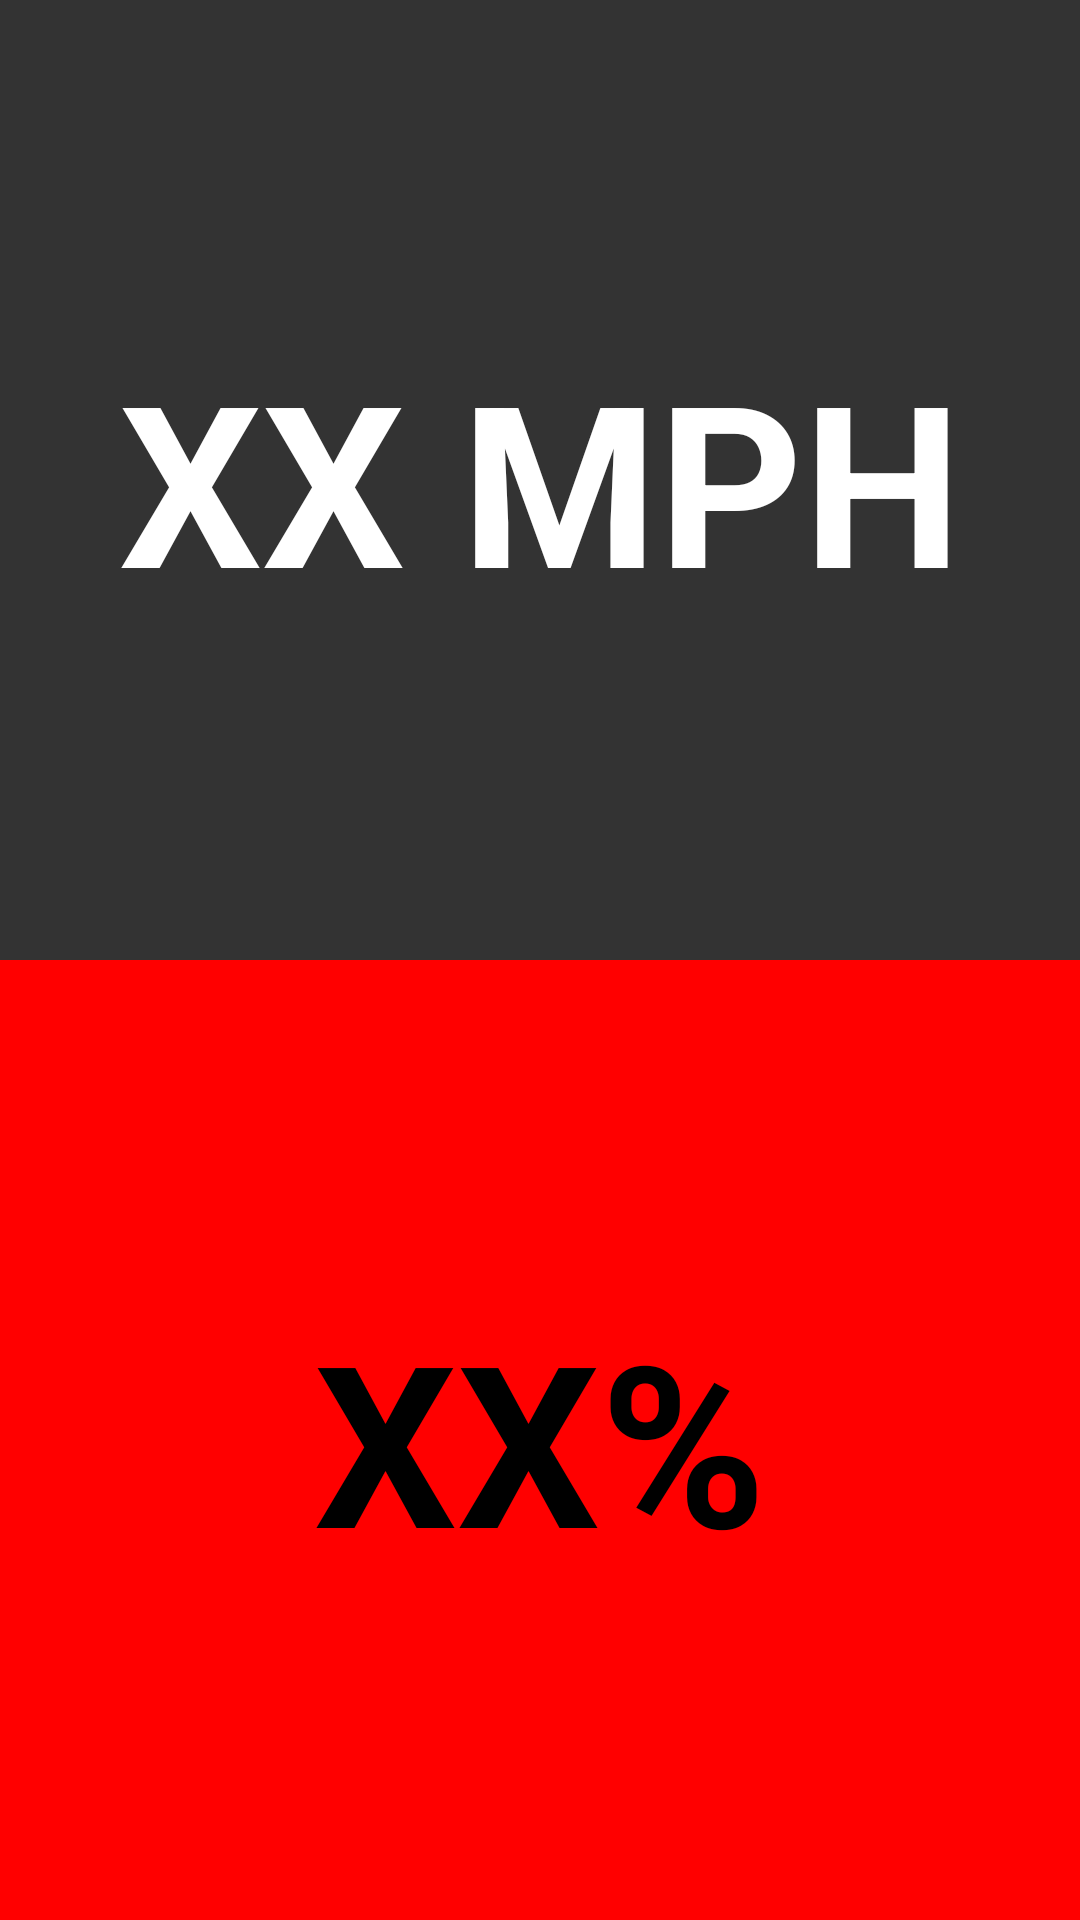

Produce the Android XML layout that renders to this screen, including the resource entries it uses.
<!-- AndroidManifest.xml: application theme Theme.VESCDataLogger -->
<!-- res/layout/fragment_dashboard.xml -->
<?xml version="1.0" encoding="utf-8"?>
<androidx.constraintlayout.widget.ConstraintLayout xmlns:android="http://schemas.android.com/apk/res/android"
    xmlns:app="http://schemas.android.com/apk/res-auto"
    xmlns:tools="http://schemas.android.com/tools"
    android:layout_width="match_parent"
    android:layout_height="match_parent">


    <LinearLayout
        android:layout_width="match_parent"
        android:layout_height="match_parent"
        android:orientation="vertical"
        tools:layout_editor_absoluteX="1dp"
        tools:layout_editor_absoluteY="1dp">

        <TextView
            android:id="@+id/rpmView"
            android:layout_width="match_parent"
            android:layout_height="match_parent"
            android:layout_weight="1"
            android:background="#333333"
            android:gravity="center"
            android:text="XX MPH"
            android:textAlignment="center"
            android:textColor="#FFFFFFFF"
            android:textSize="75sp"
            android:textStyle="bold"
            tools:ignore="TextContrastCheck" />

        <TextView
            android:id="@+id/batteryView"
            android:layout_width="match_parent"
            android:layout_height="match_parent"
            android:layout_weight="1"
            android:background="#FF0000"
            android:gravity="center"
            android:text="XX%"
            android:textAlignment="center"
            android:textColor="#000000"
            android:textSize="75sp"
            android:textStyle="bold" />
    </LinearLayout>

</androidx.constraintlayout.widget.ConstraintLayout>
<!-- resources referenced by this layout -->
<resources>
  <style name="Theme.VESCDataLogger" parent="Theme.MaterialComponents.DayNight.DarkActionBar">
          
          <item name="colorPrimary">@color/purple_500</item>
          <item name="colorPrimaryVariant">@color/purple_700</item>
          <item name="colorOnPrimary">@color/white</item>
          
          <item name="colorSecondary">@color/teal_200</item>
          <item name="colorSecondaryVariant">@color/teal_700</item>
          <item name="colorOnSecondary">@color/black</item>
          
          <item name="android:statusBarColor" tools:targetApi="l">?attr/colorPrimaryVariant</item>
          
      </style>
  <color name="purple_500">#FF333333</color>
  <color name="purple_700">#FFAAAAAA</color>
  <color name="white">#FFFFFFFF</color>
  <color name="teal_200">#FF03DAC5</color>
  <color name="teal_700">#FF018786</color>
  <color name="black">#FF000000</color>
</resources>
